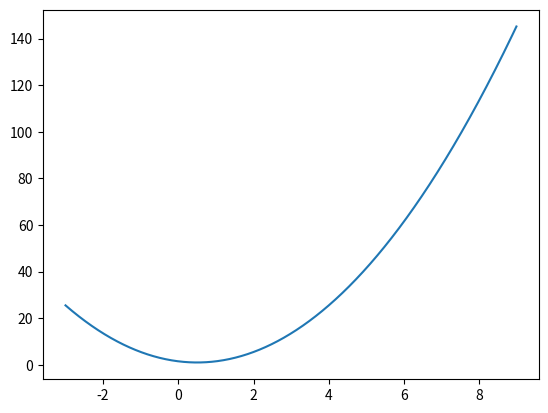

This chart was generated by the following Python code:
from math import sqrt
import numpy
import matplotlib.pyplot as plot


def goldenRatioMethod(interval, delta, function):
    print("step 1", interval, delta)
    x_min: float
    iterations = 0
    const = (3 - sqrt(5)) / 2
    y_k = interval[0] + const * (interval[1] - interval[0])
    z_k = sum(interval) - y_k
    print("step 2 k =", iterations, "\nstep 3 y_0 =", y_k, "z_0 = ", z_k)
    while abs(interval[0] - interval[1]) >= delta:
        iterations += 1
        if function(y_k) <= function(z_k):
            print("\nstep 4#", iterations, "f(y_k) =", function(y_k), "f(z_k) =", function(z_k))
            interval[1] = z_k
            z_k = y_k
            y_k = sum(interval) - y_k
            print("step 5.1#", iterations, " interval =", interval, "y_k+1 =", y_k, "z_k+1 =", z_k)
        elif function(y_k) > function(z_k):
            print("step 4#", iterations, " f(y_k) =", function(y_k), "f(z_k) =", function(z_k))
            interval[0] = y_k
            y_k = z_k
            z_k = sum(interval) - z_k
            print("step 5.2#", iterations, " interval =", interval, "y_k+1 =", y_k, "z_k+1 =", z_k)
        print("step 6#", iterations, "interval =", interval, "\n")
    else:
        x_min = (sum(interval)) / 2
    convergence = pow(0.618, iterations - 1)
    return ("x_min = " + str(x_min), "f(x_min) = " + str(function(x_min)), "interval = " + str(interval),
            "iterations = " + str(iterations), "convergence = " + str(convergence))


f = lambda argument: 2 * argument ** 2 - 2 * argument + 3 / 2
L = [-2, 8]
eps = 0.2
x = numpy.arange(L[0] - 1, L[1] + 1, 0.01)
plot.plot(x, f(x))
plot.show()
print(goldenRatioMethod(L, eps, f))
